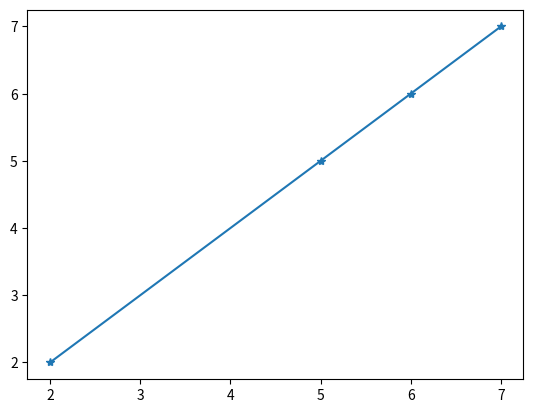

Here is the Python script that generated this plot:
#                                   matplotlib

# import matplotlib.pyplot as plt
# import numpy as np
# x=np.array([0,10])
# y=np.array([0,50])
# plt.plot(x,y)
# plt.show()

#---------------------------------------------------------------------------------------------------------

# import matplotlib.pyplot as plt
# import numpy as np
# x=np.array([30,200])
# y=np.array([35,250])
# plt.plot(x,y,marker='p')
# plt.show()

#----------------------------------------------------------------

# import matplotlib.pyplot as plt
# import numpy as np
# y=np.array([10,20,9,24])
# x=np.array([2,5,39,5,])
# plt.plot(x,y,marker='*')
# plt.show()

#------------------------------------------------------------------------------------

#                  marker edge color(mec) and marker face color(mfc)

# import matplotlib.pyplot as plt
# import numpy as np
# x=np.array([30,50,60,78])
# y=np.array([23,45,78,90])
# plt.plot(x,y,marker='*',color='y',mfc='g',ms=10,mec='r')
# plt.show()

#-----------------------------------------------------------------------------------

#                    line style(ls)

# import matplotlib.pyplot as plt
# import numpy as np
# x=np.array([12,23,3])
# y=np.array([10,22,12])
# plt.plot(x,y,ls=':',color='y',marker='*',ms=10,mfc='b',mec='r')
# plt.show()

#--------------------------------------------------------------------------------

import matplotlib.pyplot as plt
import numpy as np
y=np.array([1,2,3,4])
y=np.array([2,5,6,7])
plt.plot(y,y,marker='*')
plt.show()
